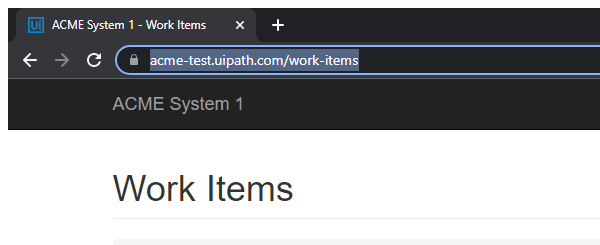
Task: - Gera o hash de segurança para cada cliente com base em suas
informações pessoais;
Workflow: System1_ExtractWIsDataTable

Step 1: Attach Browser - ACME System1 Work Items in window 'ACME System 1 - Work Items' (chrome.exe)

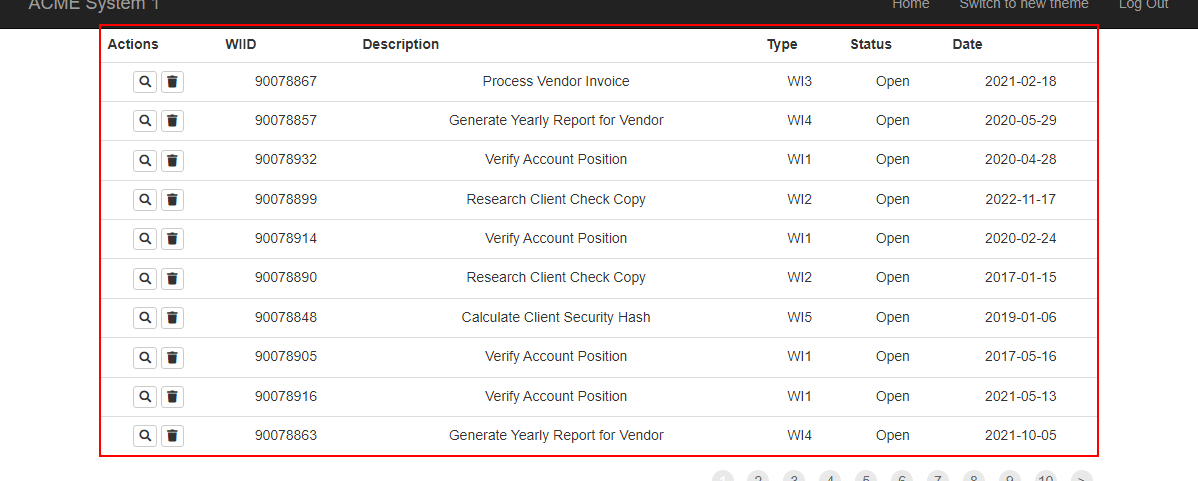
Step 2: get-text from the table